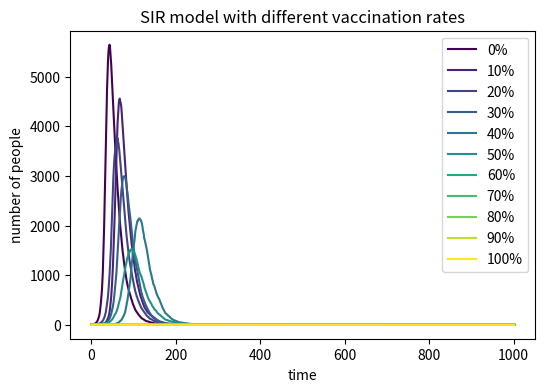

Recreate this plot in Python.
#copy codes from SIR.py
# #import necessary libraries
import numpy as np 
import matplotlib.pyplot as plt
from matplotlib import cm
#define variables of the model
N= 10000 #define the total number of people in the population
vaccination_rates=[0,0.1,0.2,0.3,0.4,0.5,0.6,0.7,0.8,0.9,1.0] #define vaccination rates
b= 0.3 #define for beta
g=0.05 #define for gamma
plt.figure(figsize=(6,4),dpi=150) #set up dimensions and resolution
for rate in vaccination_rates:
    V=int(N*rate)
    I= 1 #define people who are infected
    R= V #redefine people who are recoverd
    S= N-I-R #redefine people who are susceptible
    if S<0: #list the rate 1.0 condition separately
            S=0         
            R=N
    I_history=[I] #make the list to track
#repeat for 1000 times
#caculate probability of getting infected
#determine who can get infected
#determine who can get recovered
#count for each type
#write the results into list for track
#creat list to track 
    for t in range(1001): #repeat for 1000 times
        p_infected= b*(I/N) #caculate probability of getting infected
        infected= np.random.choice(range(2),size=S,p=[1-p_infected,p_infected]) #count 1 as infected
        new_infected= 0
        for people in infected:
            if people ==1:
                new_infected +=1
       

        recovered =np.random.choice(range(2),I,p=[1-g,g])
        new_recovered= 0
        for people in recovered:
            if people ==1:
                new_recovered +=1
        S= S-new_infected
        I= I+new_infected-new_recovered
        R= R+new_recovered
        I_history.append(I)
    
    #start drawing
    
    plt.plot(I_history,label=str(int(rate*100))+'%',color=cm.viridis(rate))
#set labels
plt.xlabel('time')
plt.ylabel('number of people')
plt.title('SIR model with different vaccination rates')
plt.legend()
plt.savefig('SIR_model_with_different_vaccination_rates.png')
#I think the herd immunity thershold may be around 80% for this particular disease
